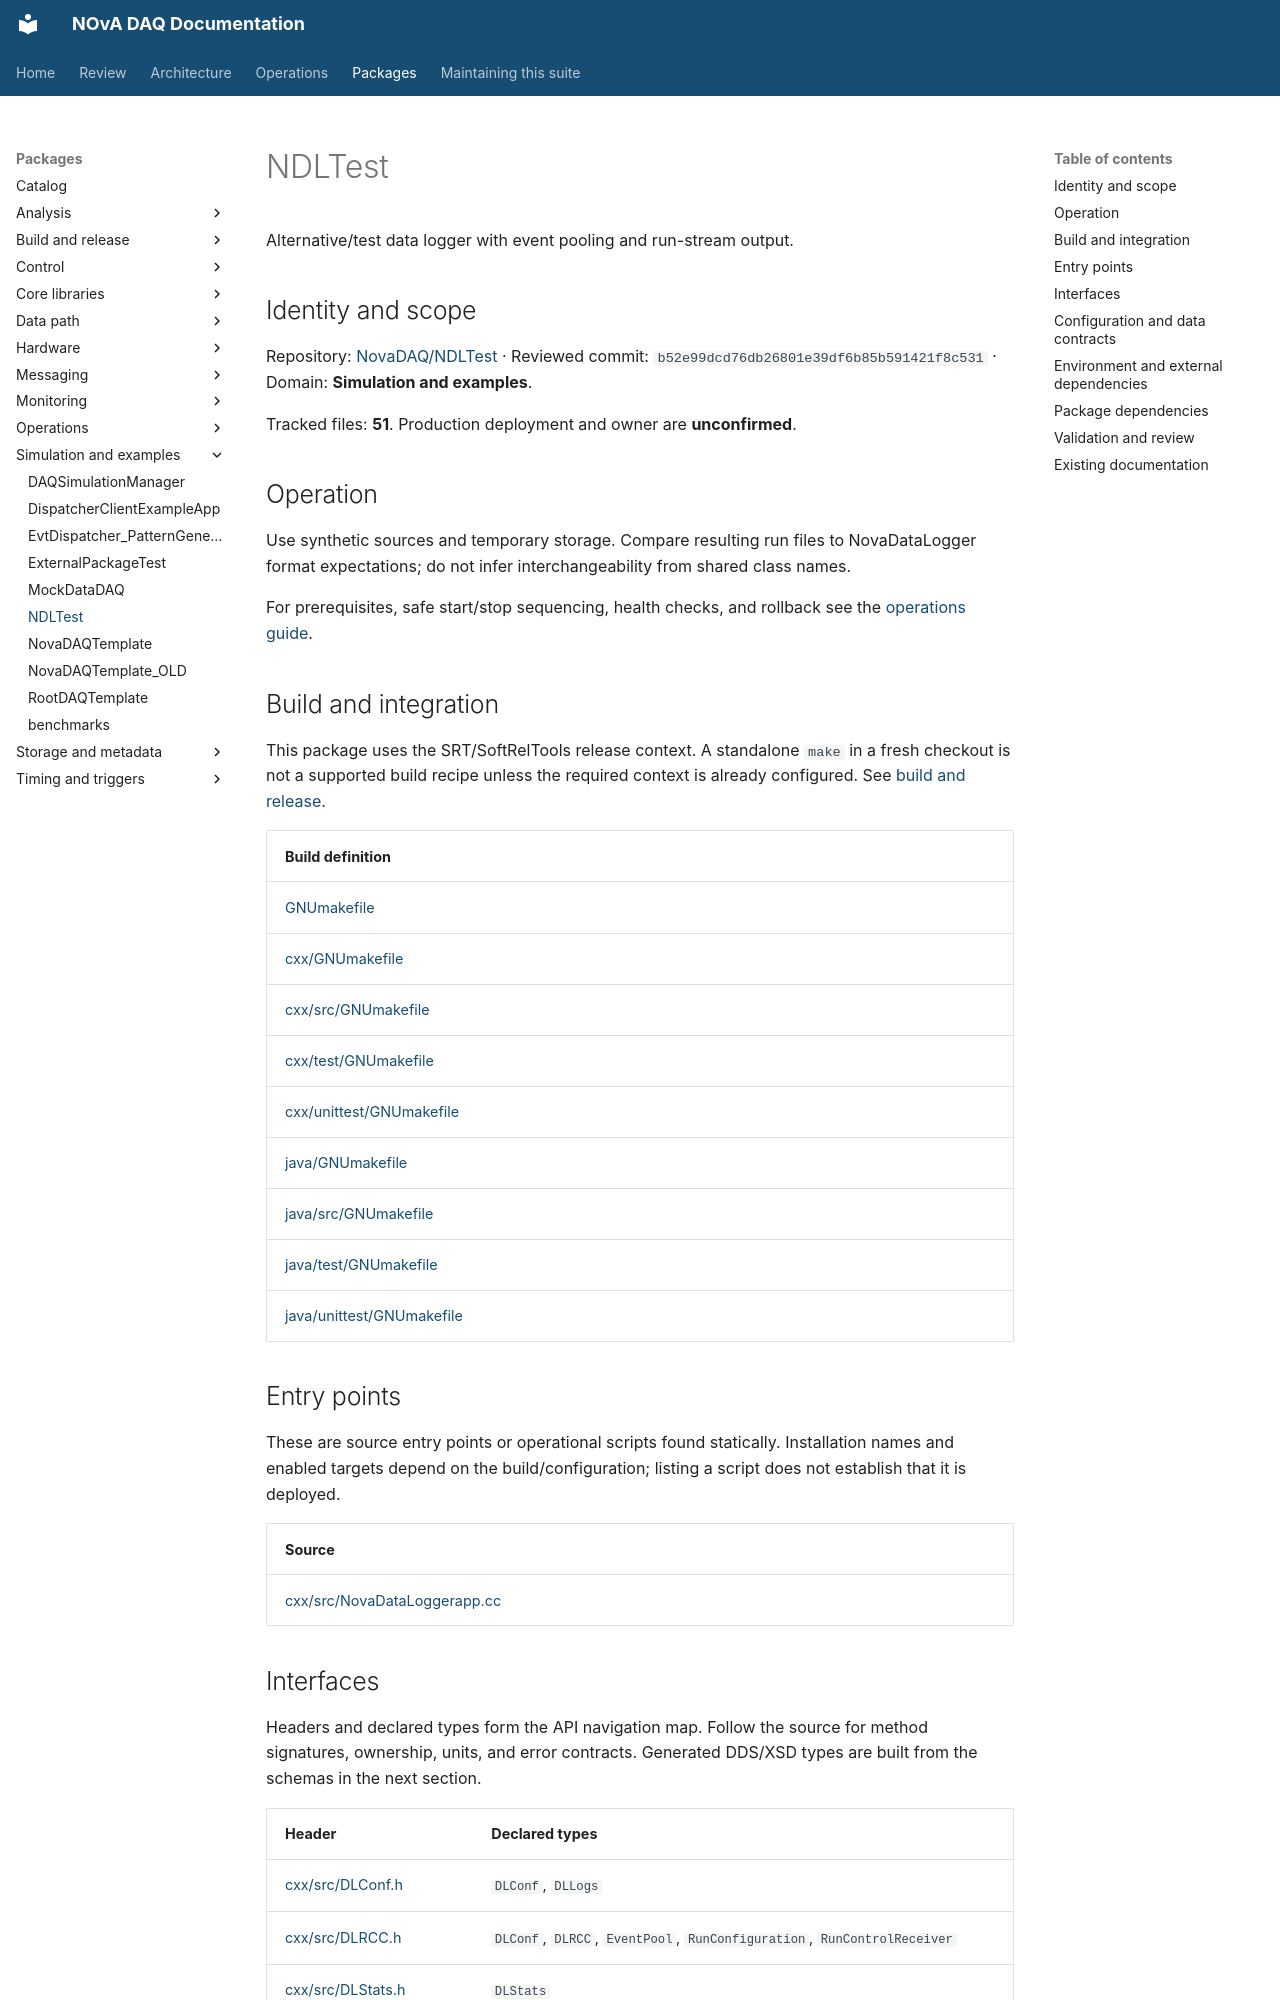

repository: NovaDAQ/novadaq-documentation · page: packages/NDLTest.html · generator: mkdocs

# NDLTest

Alternative/test data logger with event pooling and run-stream output.

## Identity and scope

Repository: [NovaDAQ/NDLTest](https://github.com/NovaDAQ/NDLTest) · Reviewed commit: `b52e99dcd76db26801e39df6b85b591421f8c531` · Domain: **Simulation and examples**.

Tracked files: **51**. Production deployment and owner are **unconfirmed**.

## Operation

Use synthetic sources and temporary storage. Compare resulting run files to NovaDataLogger format expectations; do not infer interchangeability from shared class names.

For prerequisites, safe start/stop sequencing, health checks, and rollback see the [operations guide](../operations/index.md).

## Build and integration

This package uses the SRT/SoftRelTools release context. A standalone `make` in a fresh checkout is not a supported build recipe unless the required context is already configured. See [build and release](../operations/build.md).

| Build definition |
| --- |
| [GNUmakefile](https://github.com/NovaDAQ/NDLTest/blob/b52e99dcd76db26801e39df6b85b591421f8c531/GNUmakefile) |
| [cxx/GNUmakefile](https://github.com/NovaDAQ/NDLTest/blob/b52e99dcd76db26801e39df6b85b591421f8c531/cxx/GNUmakefile) |
| [cxx/src/GNUmakefile](https://github.com/NovaDAQ/NDLTest/blob/b52e99dcd76db26801e39df6b85b591421f8c531/cxx/src/GNUmakefile) |
| [cxx/test/GNUmakefile](https://github.com/NovaDAQ/NDLTest/blob/b52e99dcd76db26801e39df6b85b591421f8c531/cxx/test/GNUmakefile) |
| [cxx/unittest/GNUmakefile](https://github.com/NovaDAQ/NDLTest/blob/b52e99dcd76db26801e39df6b85b591421f8c531/cxx/unittest/GNUmakefile) |
| [java/GNUmakefile](https://github.com/NovaDAQ/NDLTest/blob/b52e99dcd76db26801e39df6b85b591421f8c531/java/GNUmakefile) |
| [java/src/GNUmakefile](https://github.com/NovaDAQ/NDLTest/blob/b52e99dcd76db26801e39df6b85b591421f8c531/java/src/GNUmakefile) |
| [java/test/GNUmakefile](https://github.com/NovaDAQ/NDLTest/blob/b52e99dcd76db26801e39df6b85b591421f8c531/java/test/GNUmakefile) |
| [java/unittest/GNUmakefile](https://github.com/NovaDAQ/NDLTest/blob/b52e99dcd76db26801e39df6b85b591421f8c531/java/unittest/GNUmakefile) |


## Entry points

These are source entry points or operational scripts found statically. Installation names and enabled targets depend on the build/configuration; listing a script does not establish that it is deployed.

| Source |
| --- |
| [cxx/src/NovaDataLoggerapp.cc](https://github.com/NovaDAQ/NDLTest/blob/b52e99dcd76db26801e39df6b85b591421f8c531/cxx/src/NovaDataLoggerapp.cc) |
